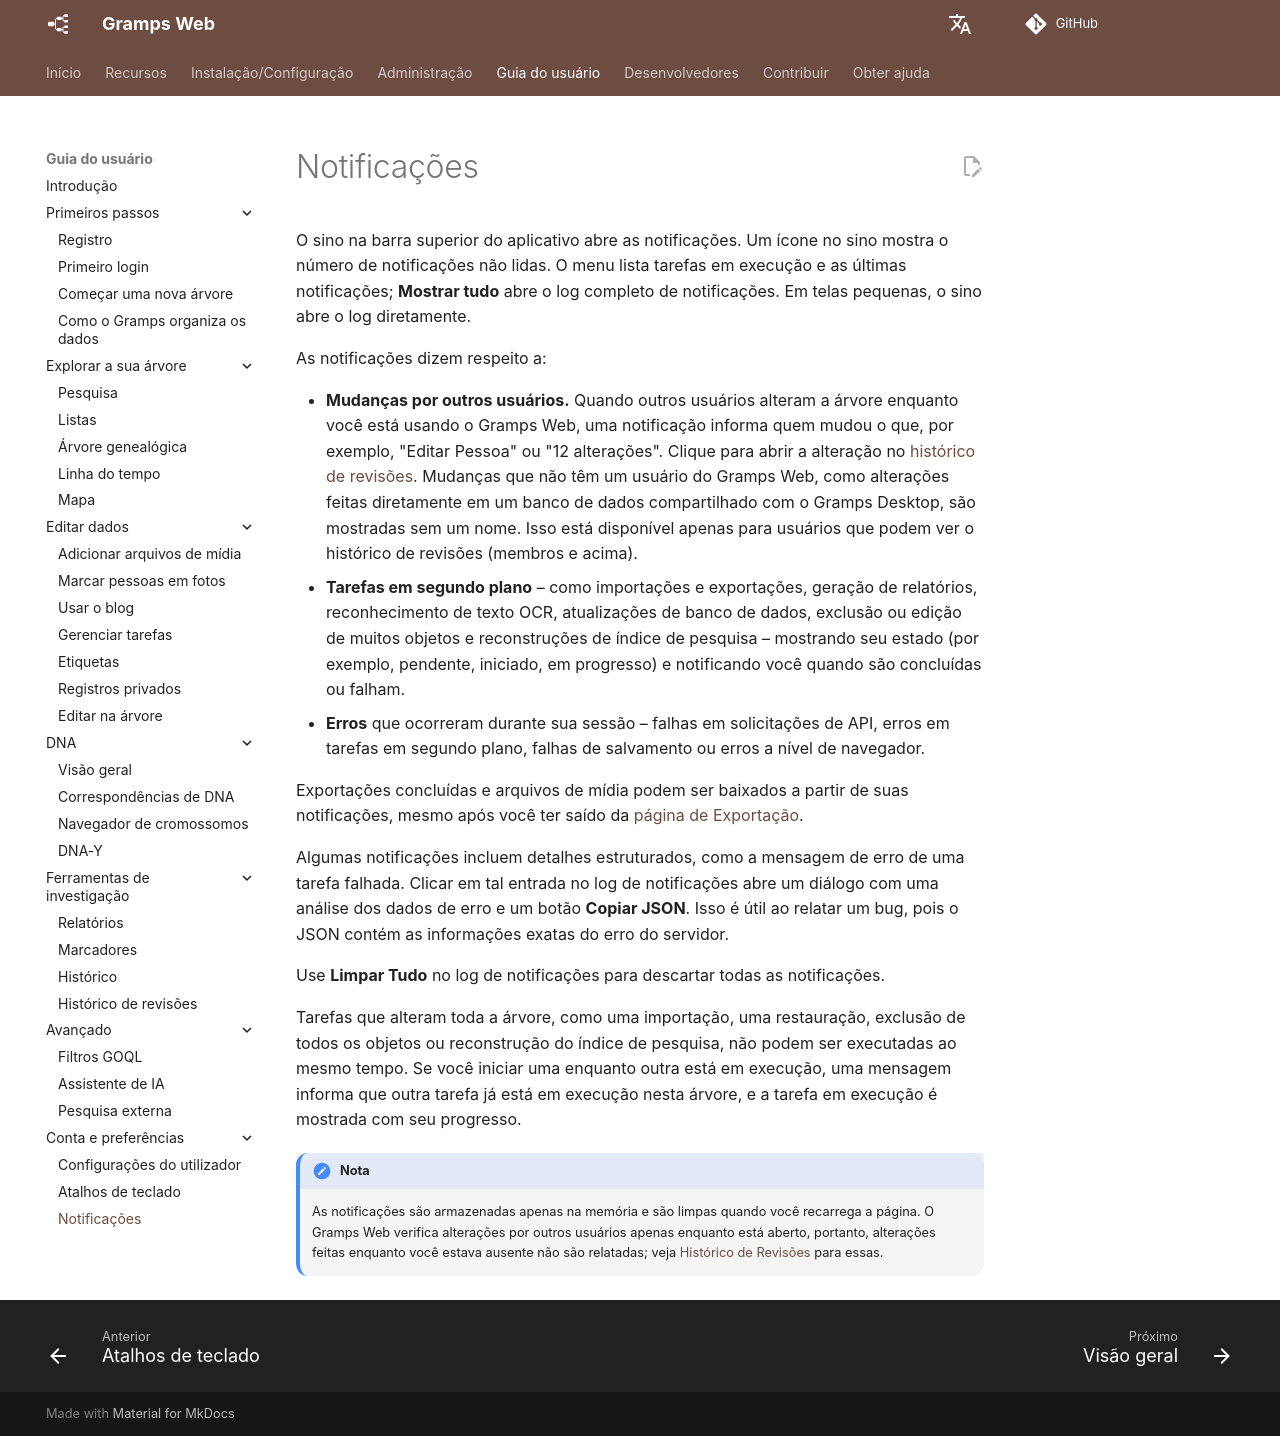

repository: gramps-project/gramps-web-docs · page: pt/user-guide/notifications/index.html · generator: mkdocs

# Notificações

O sino na barra superior do aplicativo abre as notificações. Um ícone no sino mostra o número de notificações não lidas. O menu lista tarefas em execução e as últimas notificações; **Mostrar tudo** abre o log completo de notificações. Em telas pequenas, o sino abre o log diretamente.

As notificações dizem respeito a:

- **Mudanças por outros usuários.** Quando outros usuários alteram a árvore enquanto você está usando o Gramps Web, uma notificação informa quem mudou o que, por exemplo, "Editar Pessoa" ou "12 alterações". Clique para abrir a alteração no [histórico de revisões](revisions.md). Mudanças que não têm um usuário do Gramps Web, como alterações feitas diretamente em um banco de dados compartilhado com o Gramps Desktop, são mostradas sem um nome. Isso está disponível apenas para usuários que podem ver o histórico de revisões (membros e acima).
- **Tarefas em segundo plano** – como importações e exportações, geração de relatórios, reconhecimento de texto OCR, atualizações de banco de dados, exclusão ou edição de muitos objetos e reconstruções de índice de pesquisa – mostrando seu estado (por exemplo, pendente, iniciado, em progresso) e notificando você quando são concluídas ou falham.
- **Erros** que ocorreram durante sua sessão – falhas em solicitações de API, erros em tarefas em segundo plano, falhas de salvamento ou erros a nível de navegador.

Exportações concluídas e arquivos de mídia podem ser baixados a partir de suas notificações, mesmo após você ter saído da [página de Exportação](../administration/export.md).

Algumas notificações incluem detalhes estruturados, como a mensagem de erro de uma tarefa falhada. Clicar em tal entrada no log de notificações abre um diálogo com uma análise dos dados de erro e um botão **Copiar JSON**. Isso é útil ao relatar um bug, pois o JSON contém as informações exatas do erro do servidor.

Use **Limpar Tudo** no log de notificações para descartar todas as notificações.

Tarefas que alteram toda a árvore, como uma importação, uma restauração, exclusão de todos os objetos ou reconstrução do índice de pesquisa, não podem ser executadas ao mesmo tempo. Se você iniciar uma enquanto outra está em execução, uma mensagem informa que outra tarefa já está em execução nesta árvore, e a tarefa em execução é mostrada com seu progresso.

!!! nota
    As notificações são armazenadas apenas na memória e são limpas quando você recarrega a página. O Gramps Web verifica alterações por outros usuários apenas enquanto está aberto, portanto, alterações feitas enquanto você estava ausente não são relatadas; veja [Histórico de Revisões](revisions.md) para essas.
